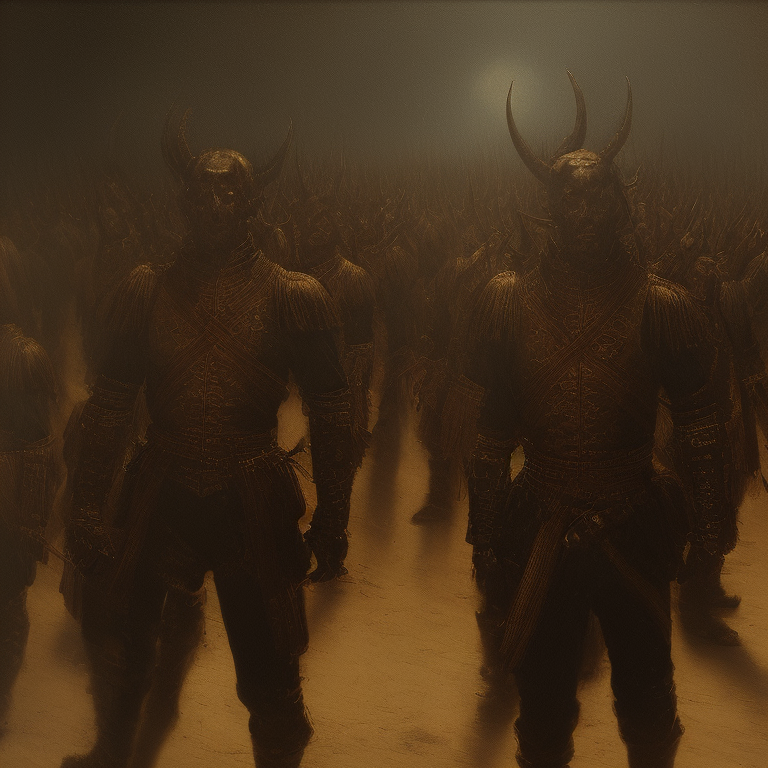
Generation parameters embedded in this image by AUTOMATIC1111 Stable Diffusion web UI or a fork of it (Forge, ...) (PNG 'parameters' text chunk):
Baroque Painting of a group of demon soldiers standing at attention, close up, 4k highly detailed Macabre,
Theodor Kittelsen, masterpiece, oil painting, best quality, trending on ArtStation, Intricate, High Detail, dramatic, (cinematic)
Steps: 60, Sampler: DPM++ 2M Karras, CFG scale: 7, Seed: 2731579373, Size: 768x768, Model hash: 15012c538f, Model: realisticVisionV60B1_v51VAE, AnimateDiff: "enable: True, model: v3_sd15_mm.ckpt, video_length: 30, fps: 8, loop_number: 0, closed_loop: R-P, batch_size: 16, stride: 1, overlap: 4, interp: Off, interp_x: 10, mm_hash: 24127118", Version: v1.7.0